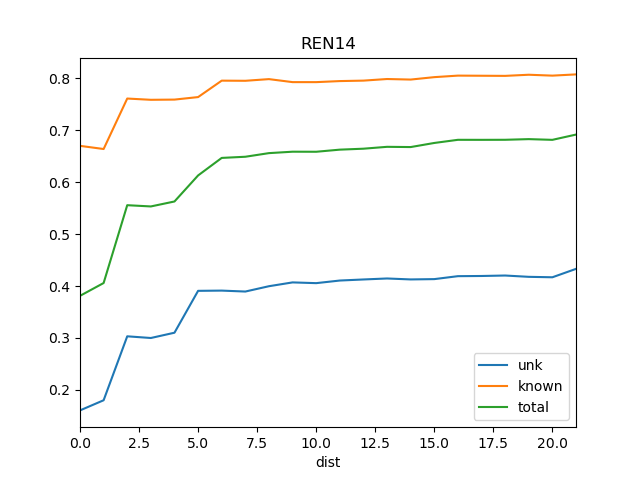

The table this chart was drawn from, first rows:
dist, known, total, train_docs, unk
0, 0.6699, 0.3812, {'REN19'}, 0.1606
1, 0.6638, 0.4058, {'REN18', 'REN19'}, 0.1801
2, 0.761, 0.5557, {'REN6', 'REN18', 'REN19'}, 0.3032
3, 0.7586, 0.5533, {'REN19', 'REN6', 'REN12', 'REN18'}, 0.3
4, 0.759, 0.5628, {'REN18', 'REN12', 'REN5', 'REN6', 'REN1…, 0.3102
5, 0.7638, 0.613, {'REN18', 'DSR', 'REN12', 'REN5', 'REN6'…, 0.3908
6, 0.7955, 0.6467, {'REN18', 'DSR', 'REN2', 'REN12', 'REN5'…, 0.3912
7, 0.7952, 0.6489, {'REN18', 'DSR', 'SRR1', 'REN12', 'REN19…, 0.3894
8, 0.7984, 0.6559, {'REN18', 'DSR', 'REN2', 'SRR1', 'REN12'…, 0.3997
9, 0.7926, 0.6587, {'REN18', 'DSR', 'SRR1', 'REN8', 'REN12'…, 0.407
10, 0.7926, 0.6586, {'REN18', 'DSR', 'REN2', 'BS1', 'SRR1', …, 0.4056
11, 0.7946, 0.6626, {'REN18', 'DSR', 'REN5', 'SRR1', 'REN12'…, 0.4106
12, 0.7955, 0.6645, {'REN18', 'DSR', 'BS1', 'SRR1', 'REN2', …, 0.4127
13, 0.7986, 0.6681, {'REN18', 'DSR', 'REN5', 'REN2', 'SRR1',…, 0.4146
14, 0.7976, 0.6676, {'Ko', 'REN18', 'DSR', 'REN2', 'SRR1', '…, 0.4127
15, 0.8022, 0.6755, {'Ko', 'REN15', 'REN18', 'DSR', 'BS1', '…, 0.4133
16, 0.8052, 0.6816, {'Ko', 'REN15', 'REN18', 'DSR', 'REN5', …, 0.419
17, 0.8049, 0.6815, {'Ko', 'REN15', 'REN18', 'DSR', 'REN5', …, 0.4194
18, 0.8047, 0.6816, {'Ko', 'REN12', 'REN3', 'REN10', 'REN19'…, 0.4203
19, 0.8069, 0.6829, {'Ko', 'REN12', 'REN3', 'REN10', 'REN19'…, 0.4177
20, 0.8051, 0.6815, {'Ko', 'St2', 'REN12', 'REN3', 'REN10', …, 0.4169
21, 0.8075, 0.6916, {'Ko', 'St2', 'REN3', 'REN12', 'REN10', …, 0.4331
